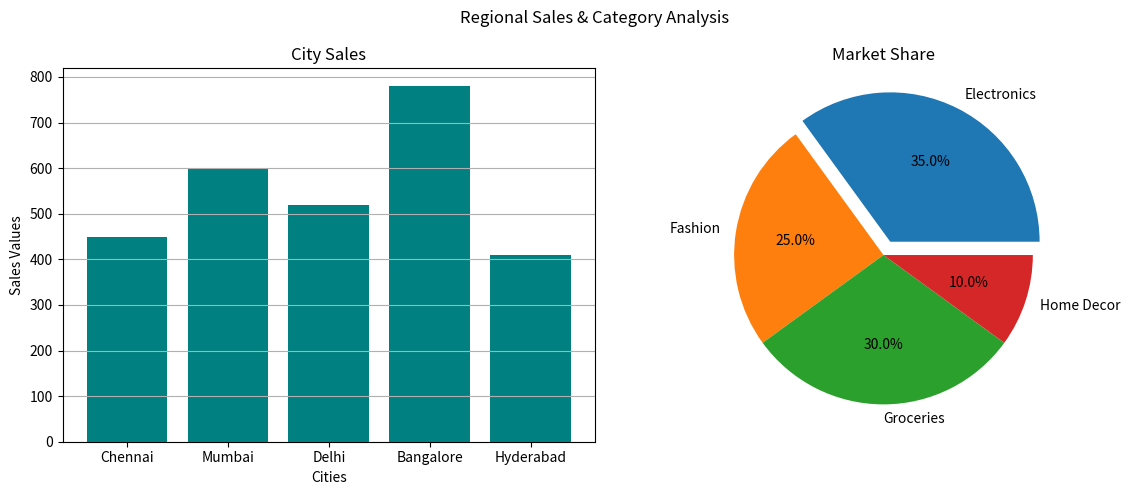

The matplotlib source for this figure:
# Import matplotlib
import matplotlib.pyplot as plt

# Dataset
cities = ['Chennai', 'Mumbai', 'Delhi', 'Bangalore', 'Hyderabad']
sales_values = [450, 600, 520, 780, 410]

categories = ['Electronics', 'Fashion', 'Groceries', 'Home Decor']
market_share = [35, 25, 30, 10]

# Create figure with 2 subplots
fig, axes = plt.subplots(1, 2, figsize=(12, 5))

# =================================
# 1. Bar Chart
# =================================

axes[0].bar(cities, sales_values, color='teal')

axes[0].set_title("City Sales")
axes[0].set_xlabel("Cities")
axes[0].set_ylabel("Sales Values")

# Add grid on Y-axis
axes[0].grid(axis='y')

# =================================
# 2. Pie Chart
# =================================

explode = (0.1, 0, 0, 0)

axes[1].pie(
    market_share,
    labels=categories,
    explode=explode,
    autopct='%1.1f%%'
)

axes[1].set_title("Market Share")

# =================================
# Main Title
# =================================

fig.suptitle("Regional Sales & Category Analysis")

# Adjust layout
plt.tight_layout()

# Show plots
plt.show()
